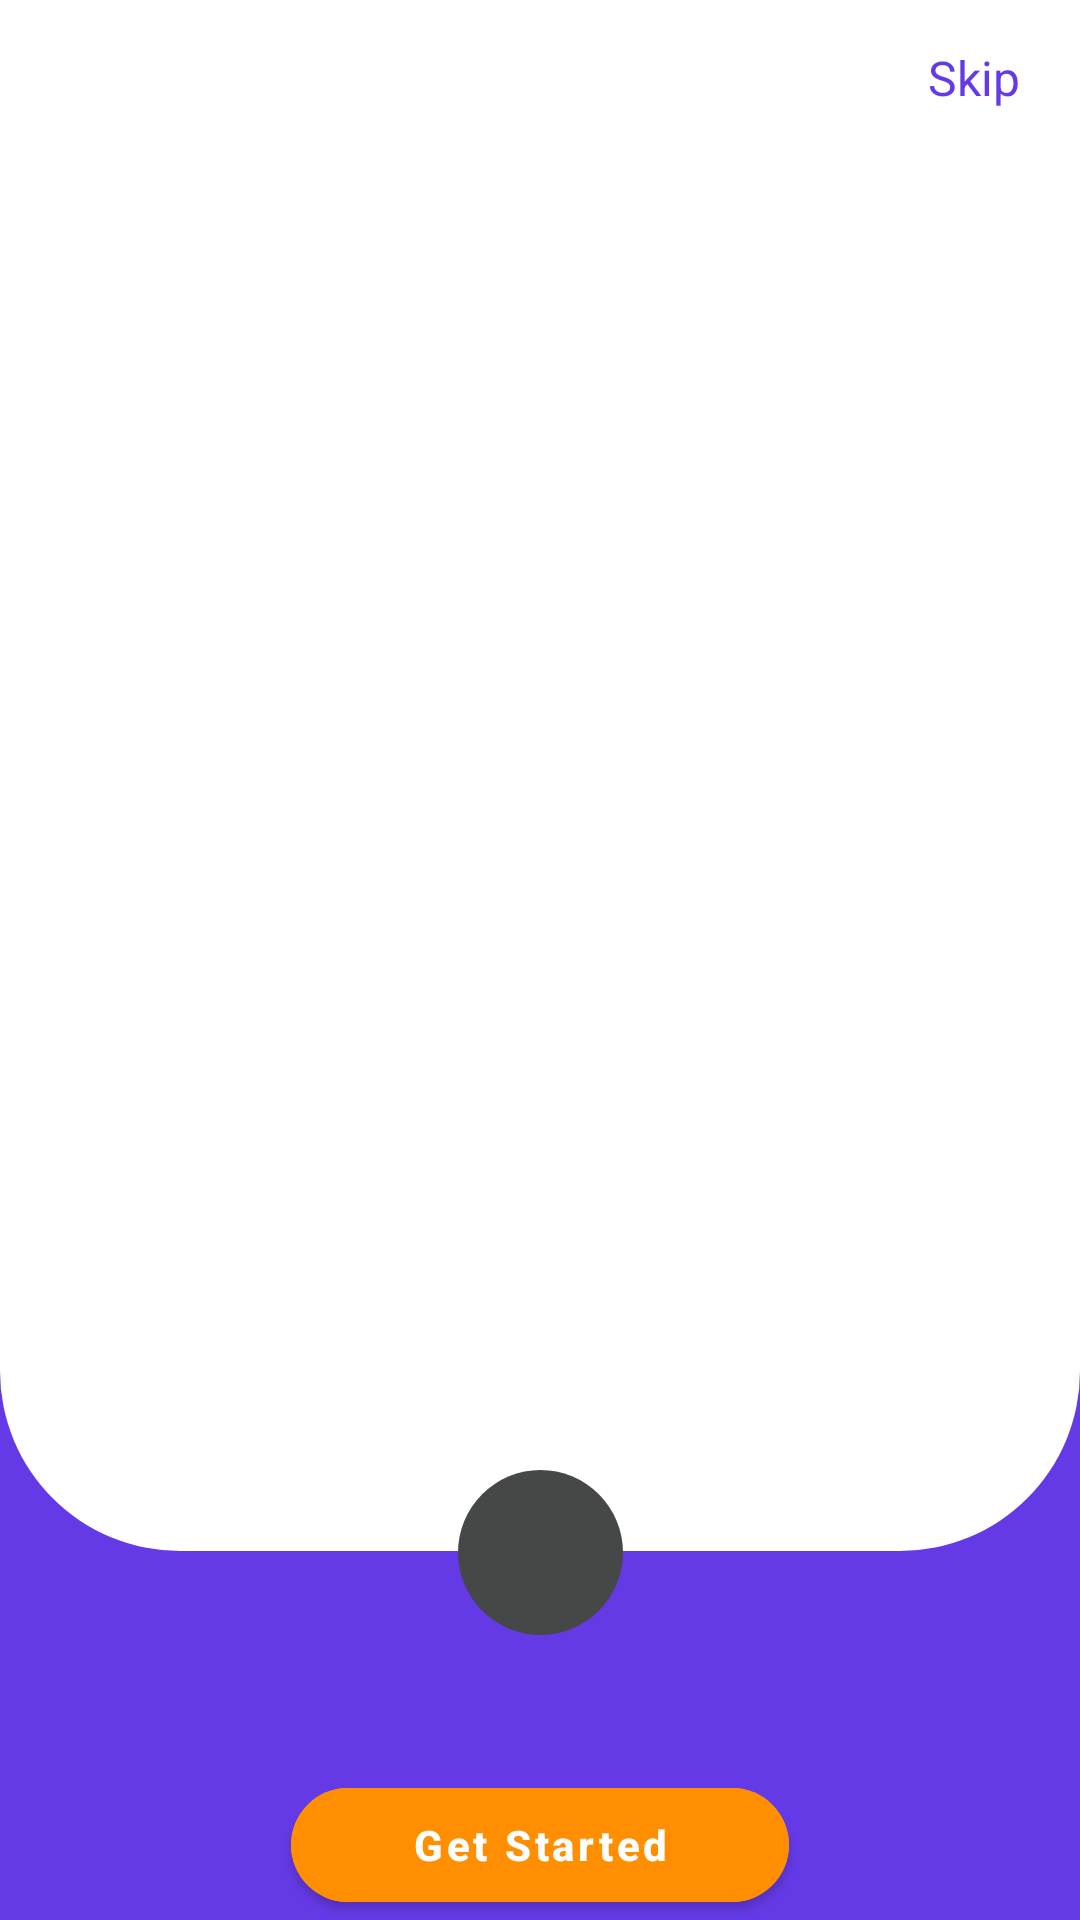

Reconstruct the res/layout file that produces this screen, plus the resources it refers to.
<!-- AndroidManifest.xml: application theme Theme.OnBordingScreen -->
<!-- res/layout/activity_main.xml -->
<?xml version="1.0" encoding="utf-8"?>
<androidx.constraintlayout.widget.ConstraintLayout xmlns:android="http://schemas.android.com/apk/res/android"
    xmlns:app="http://schemas.android.com/apk/res-auto"
    xmlns:tools="http://schemas.android.com/tools"
    android:layout_width="match_parent"
    android:layout_height="match_parent"
    android:background="@color/custom_color_primery"
    tools:context=".MainActivity">

    <androidx.viewpager2.widget.ViewPager2
        android:id="@+id/onboardingViewPager"
        android:layout_width="match_parent"
        android:layout_height="0dp"
        android:background="@drawable/view_pager_background"
        app:layout_constraintBottom_toTopOf="@id/viewCenterOfNext"
        app:layout_constraintTop_toTopOf="parent" />

    <LinearLayout
        android:id="@+id/indicatorsContainer"
        android:layout_width="wrap_content"
        android:layout_height="wrap_content"
        android:layout_marginStart="20dp"
        android:layout_marginLeft="20dp"
        android:layout_marginTop="20dp"
        android:orientation="horizontal"
        app:layout_constraintStart_toStartOf="parent"
        app:layout_constraintTop_toTopOf="parent">

    </LinearLayout>

    <TextView
        android:id="@+id/textSkip"
        android:layout_width="wrap_content"
        android:layout_height="wrap_content"
        android:layout_marginTop="15sp"
        android:layout_marginEnd="20dp"
        android:layout_marginRight="20dp"
        android:text="@string/skip"
        android:textColor="@color/custom_color_primery"
        android:textSize="16sp"
        app:layout_constraintEnd_toEndOf="parent"
        app:layout_constraintTop_toTopOf="parent"/>

    <View
        android:layout_width="55dp"
        android:layout_height="55dp"
        android:background="@drawable/icon_outer_background"
        app:layout_constraintBottom_toBottomOf="@+id/imageNext"
        app:layout_constraintEnd_toEndOf="@+id/imageNext"
        app:layout_constraintStart_toStartOf="@+id/imageNext"
        app:layout_constraintTop_toTopOf="@+id/imageNext" />

    <View
        android:id="@+id/viewCenterOfNext"
        android:layout_width="1dp"
        android:layout_height="1dp"
        app:layout_constraintBottom_toBottomOf="@id/imageNext"
        app:layout_constraintEnd_toEndOf="@id/imageNext"
        app:layout_constraintStart_toStartOf="@id/imageNext"
        app:layout_constraintTop_toTopOf="@id/imageNext" />

    <ImageView
        android:id="@+id/imageNext"
        android:layout_width="45dp"
        android:layout_height="45dp"
        android:layout_marginBottom="50dp"
        android:background="@drawable/icon_background"
        android:contentDescription="@string/app_name"
        android:src="@drawable/ic_right"
        app:layout_constraintBottom_toTopOf="@+id/buttonGetStarted"
        app:layout_constraintEnd_toEndOf="parent"
        app:layout_constraintStart_toStartOf="parent"
        app:tint="@color/custom_color_background" />

    <com.google.android.material.button.MaterialButton
        android:id="@+id/buttonGetStarted"
        android:layout_width="wrap_content"
        android:layout_height="50dp"
        android:backgroundTint="@color/custom_color_secondary"
        android:paddingStart="40dp"
        android:paddingEnd="40dp"
        android:text="@string/get_started"
        android:textAllCaps="false"
        android:textSize="14sp"
        android:textStyle="bold"
        app:cornerRadius="20dp"
        app:layout_constraintBottom_toBottomOf="parent"
        app:layout_constraintEnd_toEndOf="parent"
        app:layout_constraintStart_toStartOf="parent" />

</androidx.constraintlayout.widget.ConstraintLayout>
<!-- resources referenced by this layout -->
<resources>
  <color name="custom_color_background">#FFFFFF</color>
  <color name="custom_color_primery">#643AE7</color>
  <color name="custom_color_secondary">#ff8f00</color>
  <!-- drawable icon_outer_background (drawable) -->
  <?xml version="1.0" encoding="utf-8"?>
  <selector xmlns:android="http://schemas.android.com/apk/res/android">
  <item>
      <shape android:shape="oval">
          <solid android:color="@color/custom_color_text_secondary"/>
      </shape>
  </item>
  </selector>
  <!-- drawable view_pager_background (drawable) -->
  <?xml version="1.0" encoding="utf-8"?>
  <selector xmlns:android="http://schemas.android.com/apk/res/android">
  <item>
      <shape>
          <corners android:bottomRightRadius="60dp" android:bottomLeftRadius="60dp"/>
          <solid android:color="@color/custom_color_background"/>
      </shape>
  </item>
  </selector>
  <string name="app_name">OnBordingScreen</string>
  <string name="get_started">Get Started</string>
  <string name="skip">Skip</string>
  <style name="Theme.OnBordingScreen" parent="Theme.MaterialComponents.DayNight.NoActionBar">
          
          <item name="colorPrimary">@color/purple_500</item>
          <item name="colorPrimaryVariant">@color/purple_700</item>
          <item name="colorOnPrimary">@color/white</item>
          
          <item name="colorSecondary">@color/teal_200</item>
          <item name="colorSecondaryVariant">@color/teal_700</item>
          <item name="colorOnSecondary">@color/black</item>
          
          <item name="android:statusBarColor" tools:targetApi="l">?attr/colorPrimaryVariant</item>
          
      </style>
  <color name="custom_color_text_secondary">#464747</color>
  <color name="purple_500">#FF6200EE</color>
  <color name="purple_700">#FF3700B3</color>
  <color name="white">#FFFFFFFF</color>
  <color name="teal_200">#FF03DAC5</color>
  <color name="teal_700">#FF018786</color>
  <color name="black">#FF000000</color>
</resources>
